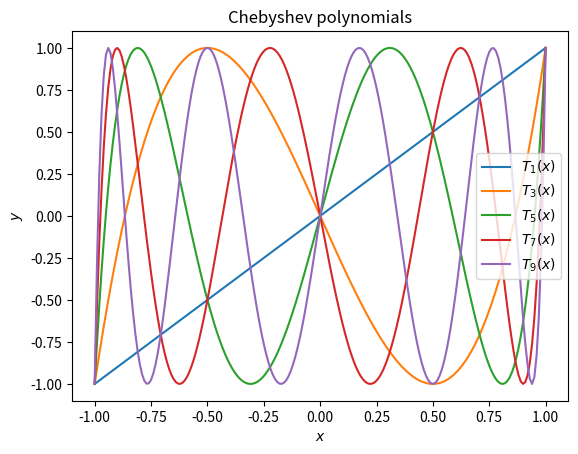
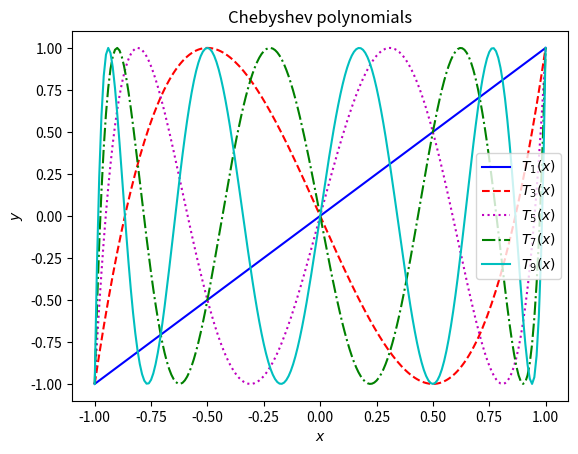

The script that saved these images, in order:
#!/usr/bin/env python
#
# Python Plotting Introduction Script
#
# Daniel R. Reynolds
# Math & Stat @ UMBC

# import student code
import numpy as np
import matplotlib.pyplot as plt
import sys

# get problem size from command line, otherwise set to 201
N = 201
if (len(sys.argv) > 1):
    N = int(sys.argv[1])
print("Running plotting demo using vectors of size N = ", N)

# create x data
x = np.linspace(-1.0, 1.0, N)

# create function data (first 5 odd-degree Chebyshev polynomials)
T = np.zeros((N,5))
for j in range(5):
    for i in range(N):
        T[i,j] = np.cos((j*2+1.0) * np.arccos(x[i]))

# plot similarly to Matlab; only "legend" command differs
# note that all text fields may include $$ for LaTeX rendering
plt.figure(1)
plt.plot(x,T)
plt.xlabel('$x$')
plt.ylabel('$y$')
plt.title('Chebyshev polynomials')
plt.legend(('$T_1(x)$', '$T_3(x)$', '$T_5(x)$', '$T_7(x)$', '$T_9(x)$'))
plt.savefig('figure1.png')

# we can also plot with manual colors and line styles, using
# identical formatting specifiers as in Matlab
plt.figure(2)
plt.plot(x, T[:,0], 'b-',  label='$T_1(x)$')
plt.plot(x, T[:,1], 'r--', label='$T_3(x)$')
plt.plot(x, T[:,2], 'm:',  label='$T_5(x)$')
plt.plot(x, T[:,3], 'g-.', label='$T_7(x)$')
plt.plot(x, T[:,4], 'c-', label='$T_9(x)$')
plt.xlabel('$x$')
plt.ylabel('$y$')
plt.title('Chebyshev polynomials')
plt.legend()
plt.savefig('figure2.pdf')

# display all plots; these can be interacted with using the mouse
plt.show()
